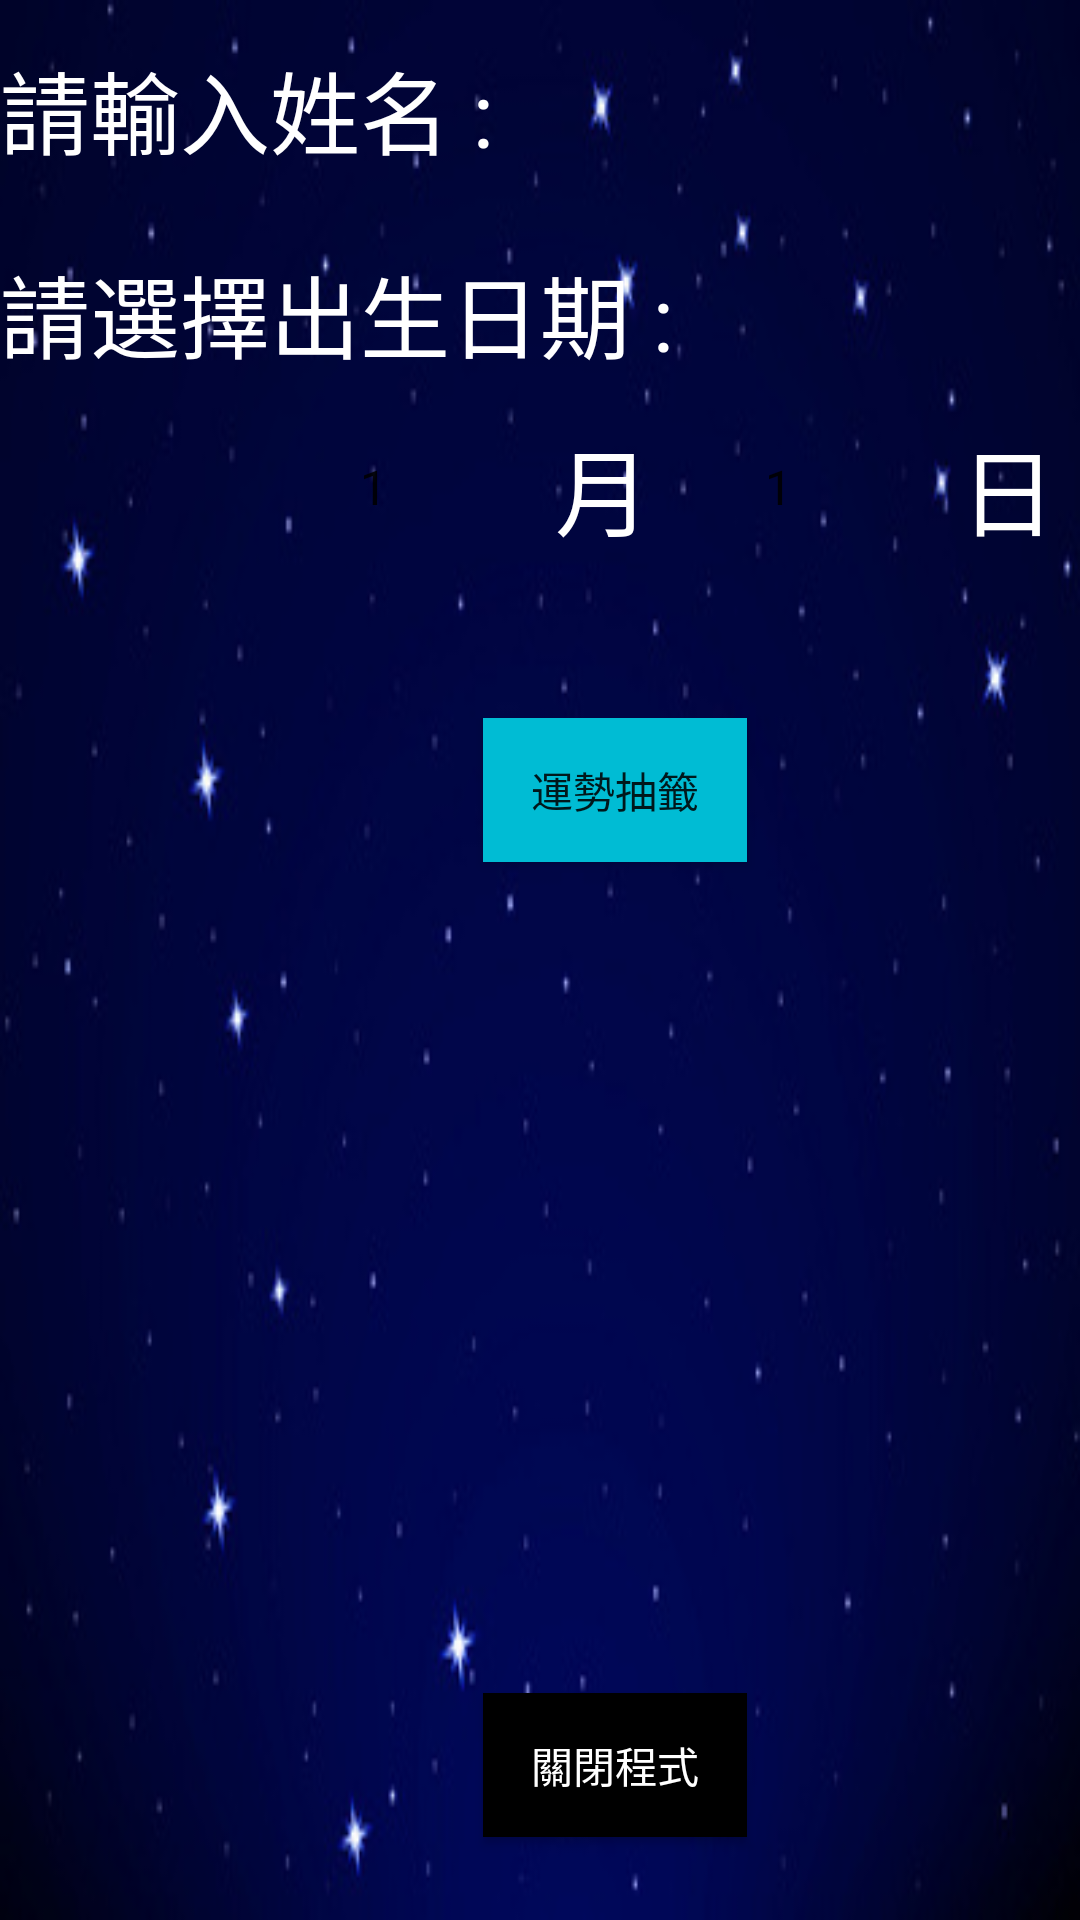

The Android layout XML behind this screen, and the referenced resources:
<!-- AndroidManifest.xml: application theme Theme.Final -->
<!-- res/layout/activity_main.xml -->
<?xml version="1.0" encoding="utf-8"?>
<androidx.constraintlayout.widget.ConstraintLayout xmlns:android="http://schemas.android.com/apk/res/android"
    xmlns:app="http://schemas.android.com/apk/res-auto"
    xmlns:tools="http://schemas.android.com/tools"
    android:layout_width="match_parent"
    android:layout_height="match_parent"
    android:gravity="center"
    android:background="@drawable/background1"
    tools:context=".MainActivity">


    <LinearLayout
        android:id="@+id/linearLayout3"
        android:layout_width="410dp"
        android:layout_height="650dp"
        android:orientation="vertical"
        app:layout_constraintBottom_toBottomOf="parent"
        app:layout_constraintEnd_toEndOf="parent"
        app:layout_constraintHorizontal_bias="0.0"
        app:layout_constraintStart_toStartOf="parent"
        app:layout_constraintTop_toTopOf="parent"
        app:layout_constraintVertical_bias="1.0">

        <LinearLayout
            android:layout_width="match_parent"
            android:layout_height="92dp"
            android:orientation="horizontal">

            <TextView
                android:id="@+id/textView1"
                android:layout_width="wrap_content"
                android:layout_height="wrap_content"
                android:layout_gravity="center"
                android:layout_weight="1"
                android:text="@string/text1"
                android:textSize="30sp"
                android:textColor="#FFFFFF"/>

            <EditText
                android:id="@+id/editText1"
                android:layout_width="224dp"
                android:layout_height="wrap_content"
                android:layout_gravity="center"
                android:layout_weight="1"
                android:background="@drawable/editext_bg"
                android:ems="10"
                android:inputType="textPersonName"
                android:textSize="30sp"
                android:textColor="#FFFFFF"/>
        </LinearLayout>

        <LinearLayout
            android:layout_width="match_parent"
            android:layout_height="113dp"
            android:orientation="vertical">

            <TextView
                android:id="@+id/textView2"
                android:layout_width="match_parent"
                android:layout_height="47dp"
                android:layout_gravity="center_vertical"
                android:text="@string/text2"
                android:textSize="30sp"
                android:textColor="#FFFFFF"/>

            <LinearLayout
                android:layout_width="match_parent"
                android:layout_height="66dp"
                android:orientation="horizontal">

                <LinearLayout
                    android:layout_width="112dp"
                    android:layout_height="match_parent"
                    android:orientation="horizontal">

                </LinearLayout>

                <Spinner
                    android:id="@+id/spinnerM"
                    android:layout_width="73dp"
                    android:layout_height="66dp"

                    android:background="@drawable/editext_bg"
                    android:entries="@array/m" />

                <TextView
                    android:id="@+id/textView"
                    android:layout_width="48dp"
                    android:layout_height="wrap_content"
                    android:layout_gravity="center"

                    android:text="月"
                    android:textColor="#FFFFFF"
                    android:textSize="32sp"
                    tools:layout_gravity="center" />

                <LinearLayout
                    android:layout_width="14dp"
                    android:layout_height="match_parent"
                    android:orientation="horizontal"></LinearLayout>

                <Spinner
                    android:id="@+id/spinnerD"
                    android:layout_width="73dp"
                    android:layout_height="66dp"
                    android:background="@drawable/editext_bg"
                    android:entries="@array/d" />

                <TextView
                    android:id="@+id/textView9"
                    android:layout_width="65dp"
                    android:layout_height="wrap_content"
                    android:layout_gravity="center"
                    android:text="日"
                    android:textColor="#FFFFFF"
                    android:textSize="32sp" />
            </LinearLayout>

        </LinearLayout>

        <LinearLayout
            android:layout_width="match_parent"
            android:layout_height="44dp"
            android:orientation="vertical">

        </LinearLayout>

        <LinearLayout
            android:layout_width="match_parent"
            android:layout_height="97dp"
            android:orientation="vertical">

            <Button
                android:id="@+id/btn1"
                android:layout_width="wrap_content"
                android:layout_height="wrap_content"
                android:layout_centerInParent="true"
                android:layout_gravity="center|top"
                android:background="@color/blue"
                android:onClick="Calculate"
                android:text="@string/btn" />
        </LinearLayout>

        <LinearLayout
            android:layout_width="match_parent"
            android:layout_height="228dp"
            android:orientation="vertical">

        </LinearLayout>

        <Button
            android:id="@+id/btn3"
            android:layout_width="wrap_content"
            android:layout_height="wrap_content"
            android:layout_gravity="center"
            android:text="@string/btn3"
            android:textColor="#FFFFFF"
            android:background="@color/black"/>

    </LinearLayout>

    <TextView
        android:id="@+id/textView14"
        android:layout_width="wrap_content"
        android:layout_height="wrap_content"
        android:text="每日運勢抽籤"
        android:textColor="#00FFFF"
        android:textSize="40sp"
        app:layout_constraintBottom_toTopOf="@+id/linearLayout3"
        app:layout_constraintEnd_toEndOf="parent"
        app:layout_constraintStart_toStartOf="parent"
        app:layout_constraintTop_toTopOf="parent" />

</androidx.constraintlayout.widget.ConstraintLayout>
<!-- resources referenced by this layout -->
<resources>
  <string-array name="m">
          <item><font size="30"><font color="#0000FF">1</font></font></item>
          <item><font size="30"><font color="#0000FF">2</font></font></item>
          <item><font size="30"><font color="#0000FF">3</font></font></item>
          <item><font size="30"><font color="#0000FF">4</font></font></item>
          <item><font size="30"><font color="#0000FF">5</font></font></item>
          <item><font size="30"><font color="#0000FF">6</font></font></item>
          <item><font size="30"><font color="#0000FF">7</font></font></item>
          <item><font size="30"><font color="#0000FF">8</font></font></item>
          <item><font size="30"><font color="#0000FF">9</font></font></item>
          <item><font size="30"><font color="#0000FF">10</font></font></item>
          <item><font size="30"><font color="#0000FF">11</font></font></item>
          <item><font size="30"><font color="#0000FF">12</font></font></item>
      </string-array>
      //星座日
  <color name="black">#FF000000</color>
  <color name="blue">#FF00BCD4</color>
  <string name="btn">運勢抽籤</string>
  <string name="btn3">關閉程式</string>
      //星座月
  <string name="text1">請輸入姓名 : </string>
  <string name="text2">請選擇出生日期 : </string>
  <style name="Theme.Final" parent="Theme.MaterialComponents.DayNight.NoActionBar.Bridge">
          
          <item name="colorPrimary">@color/purple_500</item>
          <item name="colorPrimaryVariant">@color/purple_700</item>
          <item name="colorOnPrimary">@color/white</item>
          
          <item name="colorSecondary">@color/teal_200</item>
          <item name="colorSecondaryVariant">@color/teal_700</item>
          <item name="colorOnSecondary">@color/black</item>
          
          <item name="android:statusBarColor" tools:targetApi="l">?attr/colorPrimaryVariant</item>
          
      </style>
  <color name="purple_500">#FF6200EE</color>
  <color name="purple_700">#FF3700B3</color>
  <color name="white">#FFFFFFFF</color>
  <color name="teal_200">#FF03DAC5</color>
  <color name="teal_700">#FF018786</color>
</resources>
